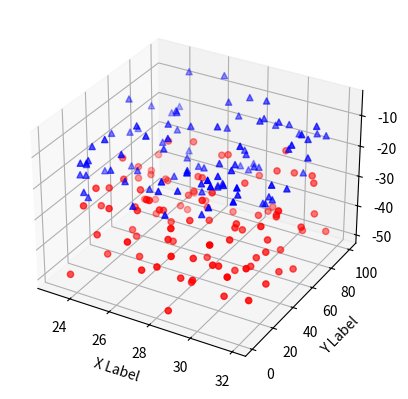

Source code (Python):
'''
==============
3D scatterplot
==============

Demonstration of a basic scatterplot in 3D.
'''

from mpl_toolkits.mplot3d import Axes3D
import matplotlib.pyplot as plt
import numpy as np


def randrange(n, vmin, vmax):
    '''
    Helper function to make an array of random numbers having shape (n, )
    with each number distributed Uniform(vmin, vmax).
    '''
    return (vmax - vmin)*np.random.rand(n) + vmin

fig = plt.figure()
ax = fig.add_subplot(111, projection='3d')

n = 100

# For each set of style and range settings, plot n random points in the box
# defined by x in [23, 32], y in [0, 100], z in [zlow, zhigh].
for c, m, zlow, zhigh in [('r', 'o', -50, -25), ('b', '^', -30, -5)]:
    xs = randrange(n, 23, 32)
    ys = randrange(n, 0, 100)
    zs = randrange(n, zlow, zhigh)
    ax.scatter(xs, ys, zs, c=c, marker=m)

ax.set_xlabel('X Label')
ax.set_ylabel('Y Label')
#ax.set_zlabel('Z Label')

plt.show()
